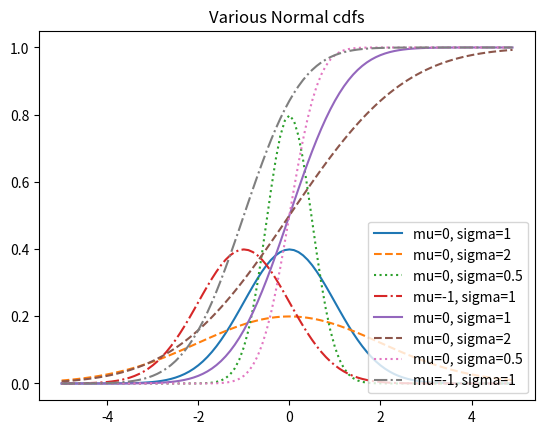

This chart was generated by the following Python code:
# -*- coding: utf-8 -*-
"""
Created on Wed Jan  2 20:47:42 2019

[redacted]
"""
"""Conditionl Probabilities."""

"""A family with two unknown children."""
from random import choice, seed, random
from math import sqrt, exp, pi, erf
from matplotlib import pyplot as plt
from collections import Counter

def random_kid():
    return choice(["boy", "girl"])

both_girls = 0
older_girl = 0
either_girl = 0

seed(5) # seed() returns a different sequence of values

for _ in range(10000):
    younger = random_kid()
    older = random_kid()
    if older == "girl":
        older_girl += 1
    if older == "girl" and younger == "girl":
        both_girls += 1
    if older == "girl" or younger == "girl":
        either_girl += 1
#print("P(both | older): ", both_girls / older_girl)
#print("P(both | either: ", both_girls / either_girl)

"""The density function"""
def uniform_pdf(x):
    return 1 if x >= 0 and x <1 else 0

"""The cumulative distribution function"""
def uniform_cfd(x):
    """returns the probbility that a uniform random vroable
    is <= x"""
    if x<0:
        return 0
    elif x < 1:
        return x
    else:
        return 1

"""The normal pdfs"""
def normal_pdf(x, mu = 0, sigma = 1):
    sqrt_two_pi = sqrt(2 * pi)
    return (exp(-(x - mu) ** 2 / 2 / sigma ** 2) / (sqrt_two_pi * sigma))

xs = [x / 10.0 for x in range(-50, 50)]
plt.plot(xs, [normal_pdf(x, sigma=1) for x in xs], '-', label = 'mu=0, sigma=1') #standart norma distribution
plt.plot(xs, [normal_pdf(x, sigma=2) for x in xs], '--', label = 'mu=0, sigma=2')
plt.plot(xs, [normal_pdf(x, sigma=0.5) for x in xs], ':', label = 'mu=0, sigma=0.5')
plt.plot(xs, [normal_pdf(x, mu = -1) for x in xs], '-.', label = 'mu=-1, sigma=1')
plt.legend()
plt.title("Various Normal pdfs")
#plt.show()

"""The norms cdfs"""
def normal_cdf(x, mu=0, sigma=1):
    return (1 + erf((x - mu) / sqrt(2) / sigma)) / 2 #using the erf, error function

plt.plot(xs, [normal_cdf(x, sigma=1) for x in xs], '-', label = 'mu=0, sigma=1') #standart norma distribution
plt.plot(xs, [normal_cdf(x, sigma=2) for x in xs], '--', label = 'mu=0, sigma=2')
plt.plot(xs, [normal_cdf(x, sigma=0.5) for x in xs], ':', label = 'mu=0, sigma=0.5')
plt.plot(xs, [normal_cdf(x, mu = -1) for x in xs], '-.', label = 'mu=-1, sigma=1')
plt.legend(loc = 4) #bottom right
plt.title("Various Normal cdfs")
#plt.show()

"""Invert normal_cdf to find the values corresponding to specific probabiity.
This function repeatedly bisects intervals until it narrows in on a Z
tht's close enough to the desired probability."""
def inverse_normal_cdf(p, mu=0, sigma=1, tolerance=0.00001):
    """find approximate inverse using binary search."""
    
    #if not standard, compute standard nd rescale
    if mu !=0 or sigma !=1:
        return mu + sigma * inverse_normal_cdf(p, tolerance=tolerance)
    
    low_z = -10.0 #normal_cdf(-10) is close to 0
    hi_z = 10.0 #norml_cfd(10) is close to 1
    while hi_z - low_z > tolerance:
        mid_z = (low_z + hi_z) / 2 #the midpoint
        mid_p = normal_cdf(mid_z) #and the cdf's value there
        if mid_p < p:
            #midpoint still too low, search above it
            low_z = mid_z
        elif mid_p > p:
            #midpoint still to high
            hi_z = mid_z
        else:
            break
        return mid_z
"""The central limit theorem - For large n sampe of samples, the distribution
of means for the samples of samples is approximatelly normal."""
"""A Bernouli variable is the sum of n independent bernouli random variables,
each of which equals 1 with probability p and 0 with probability 1 - p."""
def bernouli_trial(p):
    return 1 if random() < p else 0

def binomial(n, p):
    return sum(bernouli_trial(p) for _ in range(n))

"""Ploting the binomial and normal distributions."""
def make_hist(p, n, num_points):
    data = [binomial(n, p) for _ in range(num_points)]
    
    #use a bar chrt to show the actual binomial samples
    histogram = Counter(data)
    plt.bar([x - 0.4 for x in histogram.keys()],
             [v / num_points for v in histogram.values()],
             0.8,
             color='0.75')
    
    mu = p * n
    sigma = sqrt(n * p * ( 1 - p))
    
    #use a line to show the normal approximation
    xs = range(min(data), max(data) + 1)
    ys = [normal_cdf(i + 0.5, mu, sigma) - normal_cdf(i - 0.5, mu, sigma)
        for i in xs]
    plt.plot(xs, ys)
    plt.title("Binomial Distribution vs. Normal Approximation")
    #plt.show()

#make_hist(0.75, 100, 10000)